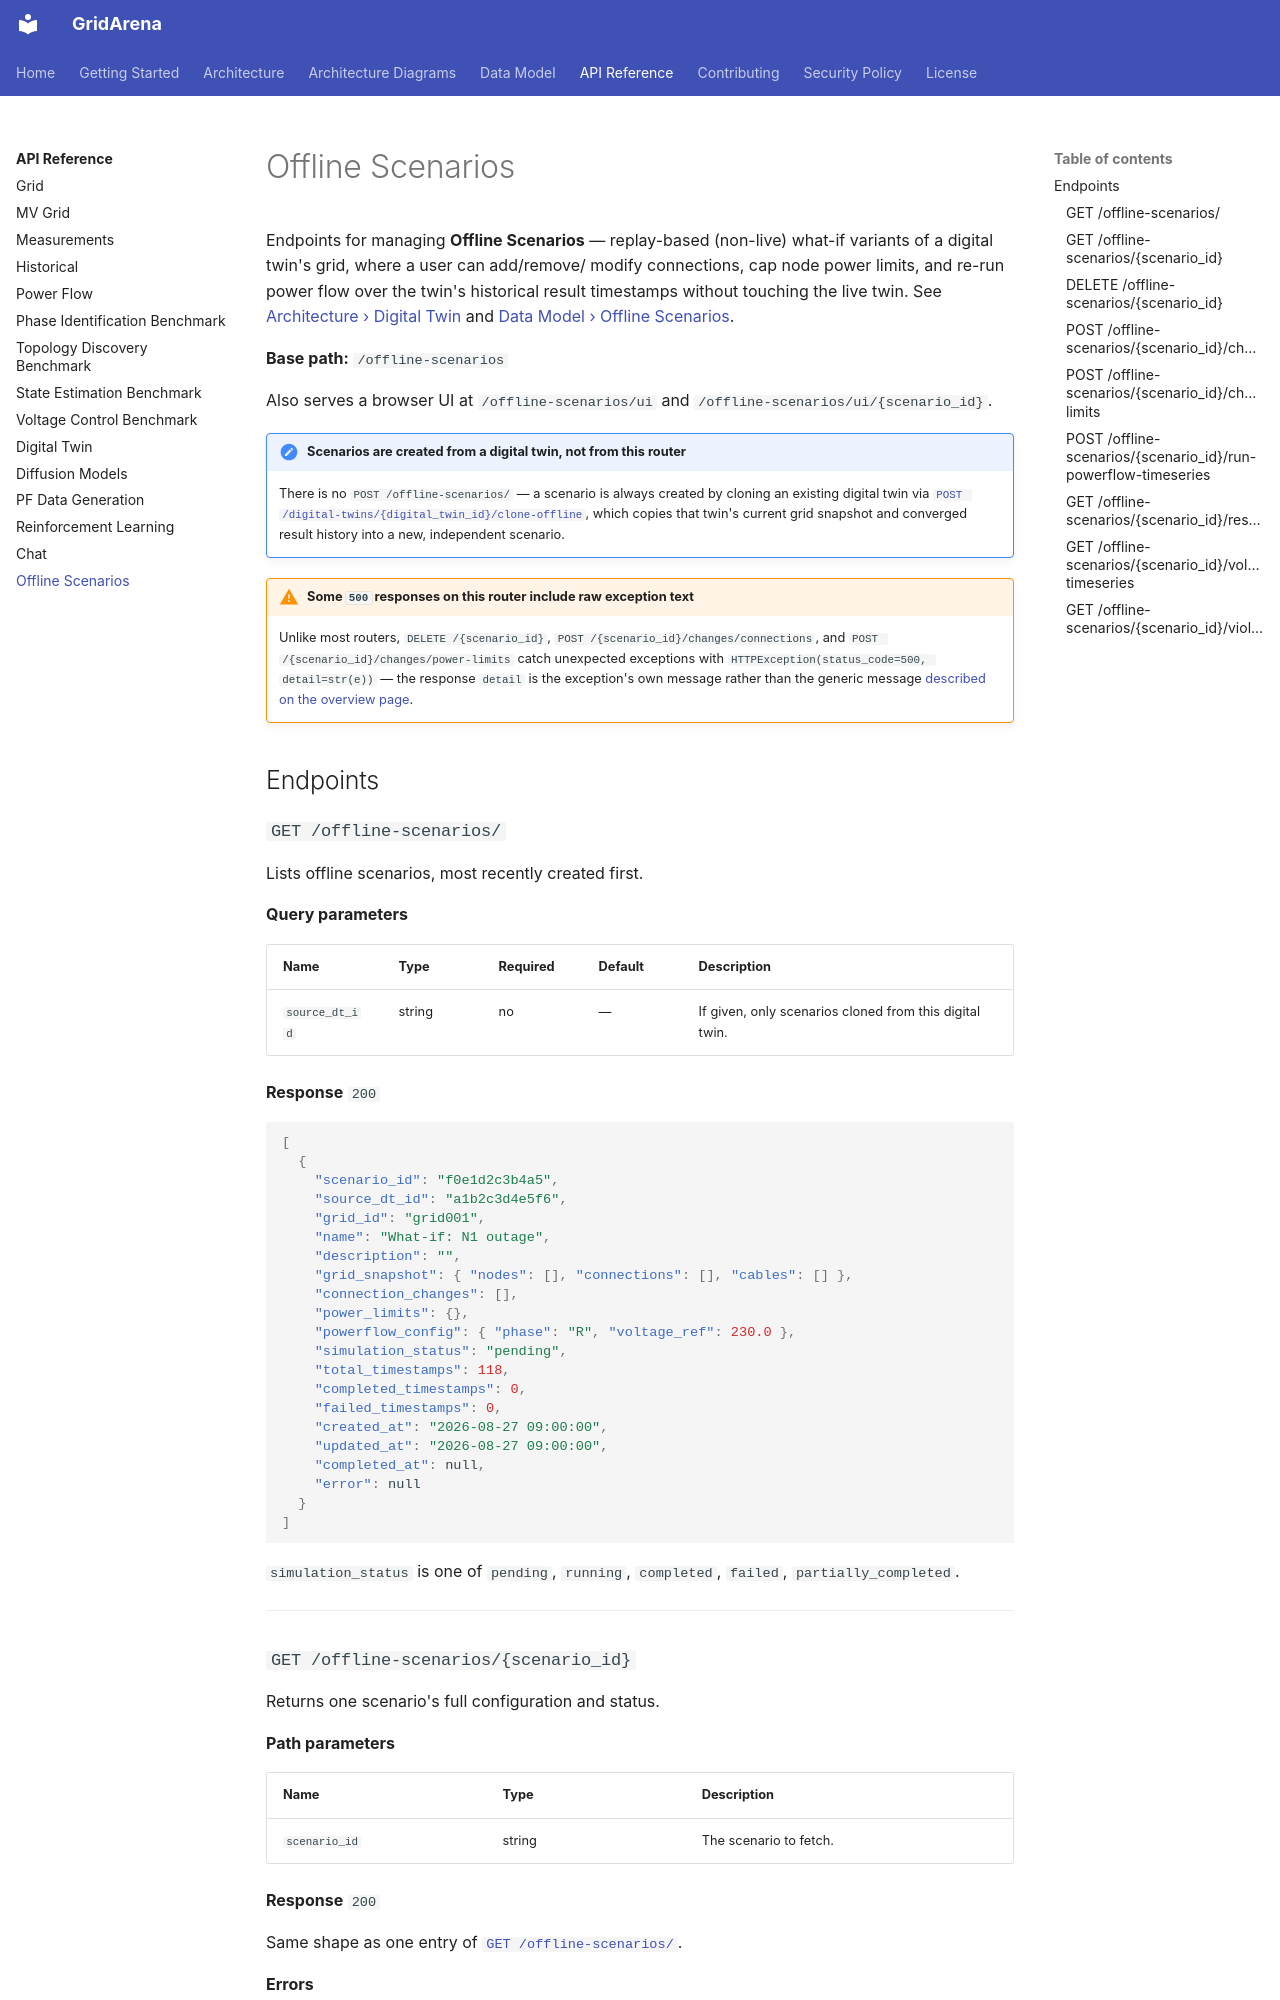

repository: INESCTEC/gridarena · page: api/offline-scenarios/index.html · generator: mkdocs

# Offline Scenarios

Endpoints for managing **Offline Scenarios** — replay-based (non-live)
what-if variants of a digital twin's grid, where a user can add/remove/
modify connections, cap node power limits, and re-run power flow over the
twin's historical result timestamps without touching the live twin. See
[Architecture › Digital Twin](../architecture.md#digital-twin) and
[Data Model › Offline Scenarios](../database-schema.md#offline-scenarios).

**Base path:** `/offline-scenarios`

Also serves a browser UI at `/offline-scenarios/ui` and
`/offline-scenarios/ui/{scenario_id}`.

!!! note "Scenarios are created from a digital twin, not from this router"
    There is no `POST /offline-scenarios/` — a scenario is always created
    by cloning an existing digital twin via
    [`POST /digital-twins/{digital_twin_id}/clone-offline`](digital-twin.md#post-digital-twinsdigital_twin_idclone-offline),
    which copies that twin's current grid snapshot and converged result
    history into a new, independent scenario.

!!! warning "Some `500` responses on this router include raw exception text"
    Unlike most routers, `DELETE /{scenario_id}`,
    `POST /{scenario_id}/changes/connections`, and
    `POST /{scenario_id}/changes/power-limits` catch unexpected exceptions
    with `HTTPException(status_code=500, detail=str(e))` — the response
    `detail` is the exception's own message rather than the generic
    message [described on the overview page](index.md#error-format).

## Endpoints
